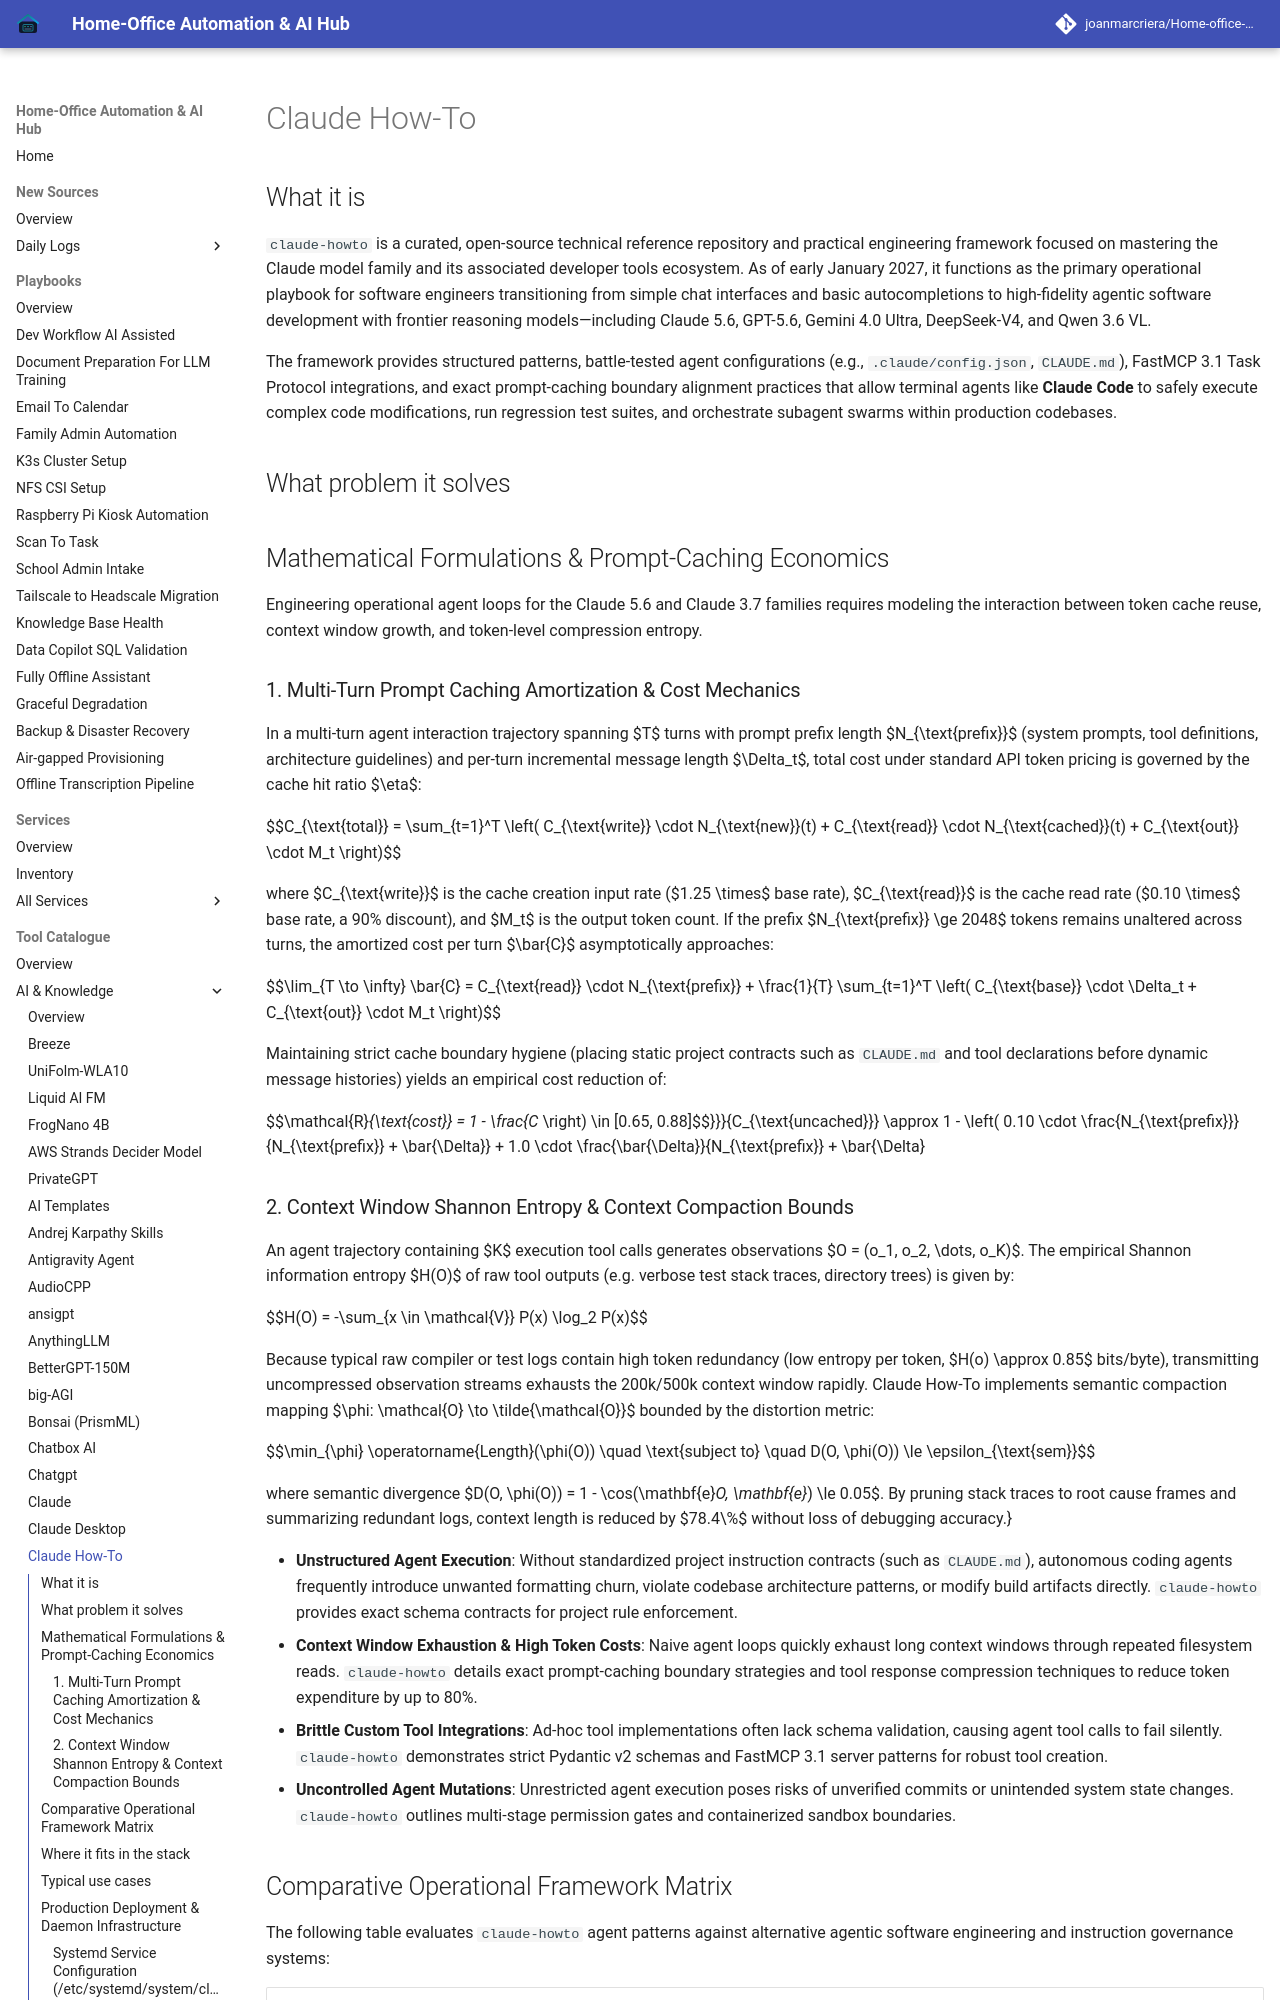

repository: joanmarcriera/Home-office-automations · page: tools/ai_knowledge/claude-howto/index.html · generator: mkdocs

# Claude How-To

## What it is
`claude-howto` is a curated, open-source technical reference repository and practical engineering framework focused on mastering the Claude model family and its associated developer tools ecosystem. As of early January 2027, it functions as the primary operational playbook for software engineers transitioning from simple chat interfaces and basic autocompletions to high-fidelity agentic software development with frontier reasoning models—including Claude 5.6, GPT-5.6, Gemini 4.0 Ultra, DeepSeek-V4, and Qwen 3.6 VL.

The framework provides structured patterns, battle-tested agent configurations (e.g., `.claude/config.json`, `CLAUDE.md`), FastMCP 3.1 Task Protocol integrations, and exact prompt-caching boundary alignment practices that allow terminal agents like **Claude Code** to safely execute complex code modifications, run regression test suites, and orchestrate subagent swarms within production codebases.

## What problem it solves

## Mathematical Formulations & Prompt-Caching Economics

Engineering operational agent loops for the Claude 5.6 and Claude 3.7 families requires modeling the interaction between token cache reuse, context window growth, and token-level compression entropy.

### 1. Multi-Turn Prompt Caching Amortization & Cost Mechanics
In a multi-turn agent interaction trajectory spanning $T$ turns with prompt prefix length $N_{\text{prefix}}$ (system prompts, tool definitions, architecture guidelines) and per-turn incremental message length $\Delta_t$, total cost under standard API token pricing is governed by the cache hit ratio $\eta$:

$$C_{\text{total}} = \sum_{t=1}^T \left( C_{\text{write}} \cdot N_{\text{new}}(t) + C_{\text{read}} \cdot N_{\text{cached}}(t) + C_{\text{out}} \cdot M_t \right)$$

where $C_{\text{write}}$ is the cache creation input rate ($1.25 \times$ base rate), $C_{\text{read}}$ is the cache read rate ($0.10 \times$ base rate, a 90% discount), and $M_t$ is the output token count. If the prefix $N_{\text{prefix}} \ge 2048$ tokens remains unaltered across turns, the amortized cost per turn $\bar{C}$ asymptotically approaches:

$$\lim_{T \to \infty} \bar{C} = C_{\text{read}} \cdot N_{\text{prefix}} + \frac{1}{T} \sum_{t=1}^T \left( C_{\text{base}} \cdot \Delta_t + C_{\text{out}} \cdot M_t \right)$$

Maintaining strict cache boundary hygiene (placing static project contracts such as `CLAUDE.md` and tool declarations before dynamic message histories) yields an empirical cost reduction of:

$$\mathcal{R}_{\text{cost}} = 1 - \frac{C_{\text{cached}}}{C_{\text{uncached}}} \approx 1 - \left( 0.10 \cdot \frac{N_{\text{prefix}}}{N_{\text{prefix}} + \bar{\Delta}} + 1.0 \cdot \frac{\bar{\Delta}}{N_{\text{prefix}} + \bar{\Delta}} \right) \in [0.65, 0.88]$$
